Run: headless pygame with SDL's dummy video driver; simulated clock (each Clock.tick advances the game by its frame time, no real sleeping); random seed 0; keys injected as events and as key.get_pressed() state; no mouse input.
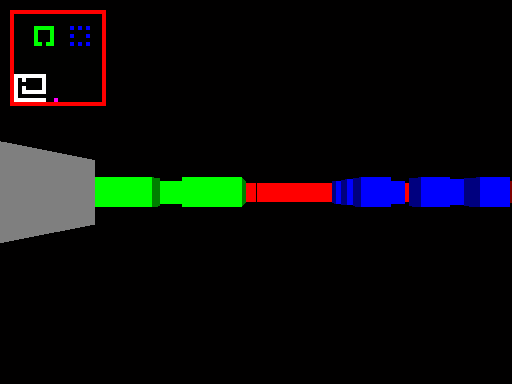
Frame 1 of 4 · flips 1–60 · no input
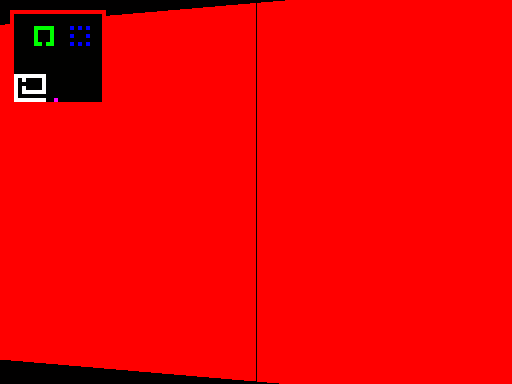
Frame 2 of 4 · flips 61–180 · tapped SPACE, RETURN · held RIGHT (→), D
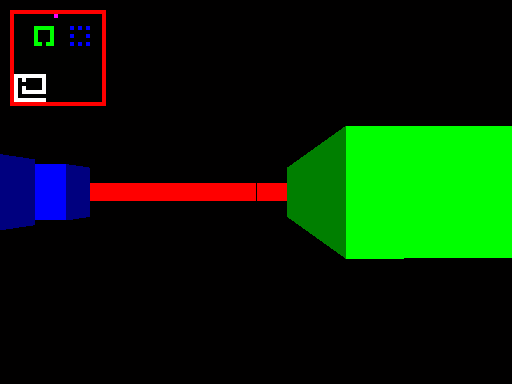
Frame 3 of 4 · flips 181–300 · held DOWN (↓), S
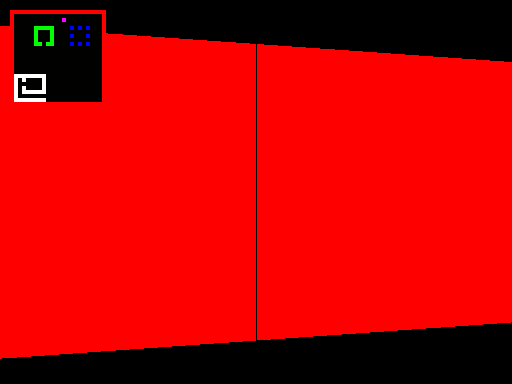
Frame 4 of 4 · flips 301–420 · held LEFT (←), A, UP (↑), W

The pygame program that drew these frames:

"""
Flat raycaster written in Python by Sloan Kelly. Based on raycaster_flat.cpp by Lode Vandevenne
https://lodev.org/cgtutor/files/raycaster_flat.cpp. Original CPP file is (C) 2004-2007 Lode 
Vandevenne. See https://lodev.org/cgtutor/raycasting.html
"""
import pygame, os, sys
from pygame.locals import *
from math import sin, cos

"""
Get the PyGame wall colour from the given index.
"""
def getWallColor(index):
    color = (1, 1 ,0)
    if (index == 1):
        color = (255, 0, 0) # red
    elif (index == 2):
        color = (0, 255, 0) # green
    elif (index == 3):
        color = (0, 0, 255) # blue
    elif (index == 4):
        color = (255, 255, 255) # white
    return color


mapWidth = 24
mapHeight = 24
screenSize = (512, 384)

worldMap = [
  [1,1,1,1,1,1,1,1,1,1,1,1,1,1,1,1,1,1,1,1,1,1,1,1],
  [1,0,0,0,0,0,0,0,0,0,0,0,0,0,0,0,0,0,0,0,0,0,0,1],
  [1,0,0,0,0,0,0,0,0,0,0,0,0,0,0,0,0,0,0,0,0,0,0,1],
  [1,0,0,0,0,0,0,0,0,0,0,0,0,0,0,0,0,0,0,0,0,0,0,1],
  [1,0,0,0,0,0,2,2,2,2,2,0,0,0,0,3,0,3,0,3,0,0,0,1],
  [1,0,0,0,0,0,2,0,0,0,2,0,0,0,0,0,0,0,0,0,0,0,0,1],
  [1,0,0,0,0,0,2,0,0,0,2,0,0,0,0,3,0,0,0,3,0,0,0,1],
  [1,0,0,0,0,0,2,0,0,0,2,0,0,0,0,0,0,0,0,0,0,0,0,1],
  [1,0,0,0,0,0,2,2,0,2,2,0,0,0,0,3,0,3,0,3,0,0,0,1],
  [1,0,0,0,0,0,0,0,0,0,0,0,0,0,0,0,0,0,0,0,0,0,0,1],
  [1,0,0,0,0,0,0,0,0,0,0,0,0,0,0,0,0,0,0,0,0,0,0,1],
  [1,0,0,0,0,0,0,0,0,0,0,0,0,0,0,0,0,0,0,0,0,0,0,1],
  [1,0,0,0,0,0,0,0,0,0,0,0,0,0,0,0,0,0,0,0,0,0,0,1],
  [1,0,0,0,0,0,0,0,0,0,0,0,0,0,0,0,0,0,0,0,0,0,0,1],
  [1,0,0,0,0,0,0,0,0,0,0,0,0,0,0,0,0,0,0,0,0,0,0,1],
  [1,0,0,0,0,0,0,0,0,0,0,0,0,0,0,0,0,0,0,0,0,0,0,1],
  [1,4,4,4,4,4,4,4,4,0,0,0,0,0,0,0,0,0,0,0,0,0,0,1],
  [1,4,0,4,0,0,0,0,4,0,0,0,0,0,0,0,0,0,0,0,0,0,0,1],
  [1,4,0,0,0,0,5,0,4,0,0,0,0,0,0,0,0,0,0,0,0,0,0,1],
  [1,4,0,4,0,0,0,0,4,0,0,0,0,0,0,0,0,0,0,0,0,0,0,1],
  [1,4,0,4,4,4,4,4,4,0,0,0,0,0,0,0,0,0,0,0,0,0,0,1],
  [1,4,0,0,0,0,0,0,0,0,0,0,0,0,0,0,0,0,0,0,0,0,0,1],
  [1,4,4,4,4,4,4,4,4,0,0,0,0,0,0,0,0,0,0,0,0,0,0,1],
  [1,1,1,1,1,1,1,1,1,1,1,1,1,1,1,1,1,1,1,1,1,1,1,1]
]

pygame.init()
surface = pygame.display.set_mode(screenSize)
radarMap = pygame.surface.Surface((24, 24))
fpsClock = pygame.time.Clock()
pygame.display.set_caption('Raycaster')

posX = 22 # x and y start position
posY = 11.5

dirX = -1 # initial direction vector
dirY = 0 

planeX = 0 # the 2d raycaster version of camera plane
planeY = 0.66 

time = 0 # time of current frame
oldTime = 0 # time of previous frame
frameTime = 0.0

while True:
    for evt in pygame.event.get():
        if evt.type == QUIT:
            pygame.quit()
            sys.exit()

    x = 0
    w = screenSize[0] * 1.0 # width
    h = screenSize[1] * 1.0 # height

    surface.fill((1, 0, 0)) # fill the surface with black

    while x < w:
        # calculate ray position and direction
        cameraX = 2.0 * x / w - 1.0 # x-coordinate in camera space
        if cameraX == 0:
            x = x + 1 # Skip?!
            continue

        rayDirX = dirX + planeX * cameraX
        rayDirY = dirY + planeY * cameraX

        # which box of the map we're in
        mapX = int(posX)
        mapY = int(posY)

        # length of ray from current position to next x or y-side
        sideDistX = 0.0
        sideDistY = 0.0

        # length of ray from one x or y-side to next x or y-side
        deltaDistX = abs(1 / rayDirX)
        if (rayDirY == 0):
            deltaDistY = float('inf')
        else:
            deltaDistY = abs(1 / rayDirY)
        perpWallDist = 0.0

        # what direction to step in x or y-direction (either +1 or -1)
        stepX = 0
        stepY = 0

        hit = 0 # was there a wall hit?
        side = 0 # was a NS or a EW wall hit?

        # calculate step and initial sideDist
        if (rayDirX < 0):
            stepX = -1
            sideDistX = (posX - mapX) * deltaDistX
        else:
            stepX = 1
            sideDistX = (mapX + 1.0 - posX) * deltaDistX

        if (rayDirY < 0):
            stepY = -1
            sideDistY = (posY - mapY) * deltaDistY
        else:
            stepY = 1
            sideDistY = (mapY + 1.0 - posY) * deltaDistY

      # perform DDA
        while (hit == 0):
            # jump to next map square, OR in x-direction, OR in y-direction
            if (sideDistX < sideDistY):
                sideDistX += deltaDistX
                mapX += stepX
                side = 0
            else:
                sideDistY += deltaDistY
                mapY += stepY
                side = 1

            # Check if ray has hit a wall
            if (worldMap[mapX][mapY] > 0):
                hit = 1

        # Calculate distance projected on camera direction (Euclidean distance will give fisheye effect!)
        if (side == 0):
            perpWallDist = (mapX - posX + (1 - stepX) / 2) / rayDirX
        else:
            perpWallDist = (mapY - posY + (1 - stepY) / 2) / rayDirY

        # Calculate height of line to draw on screen
        lineHeight = int(h / perpWallDist)

        # calculate lowest and highest pixel to fill in current stripe
        drawStart = -lineHeight / 2 + h / 2
        if(drawStart < 0):
            drawStart = 0
        drawEnd = lineHeight / 2 + h / 2
        if(drawEnd >= h):
            drawEnd = h - 1

        # choose wall color
        color = getWallColor(worldMap[mapX][mapY])

        # give x and y sides different brightness
        if (side == 1):
            color = (color[0] / 2, color[1] / 2, color[2] / 2)

        # draw the pixels of the stripe as a vertical line
        pygame.draw.line(surface, color, (x, drawStart), (x, drawEnd), 1)
        x = x + 1

    # speed modifiers
    moveSpeed = frameTime/180.0 # * 5.0; # the constant value is in squares/second
    rotSpeed = frameTime/180.0 # * 3.0; # the constant value is in radians/second
    keys = pygame.key.get_pressed()
    # move forward if no wall in front of you
    if (keys[K_UP]):
        if(worldMap[int(posX + dirX * moveSpeed)][int(posY)] == False):
            posX += dirX * moveSpeed
        if(worldMap[int(posX)][int(posY + dirY * moveSpeed)] == False):
            posY += dirY * moveSpeed
    
    # move backwards if no wall behind you
    if (keys[K_DOWN]):
        if (worldMap[int(posX - dirX * moveSpeed)][int(posY)] == False):
            posX -= dirX * moveSpeed
        if (worldMap[int(posX)][int(posY - dirY * moveSpeed)] == False):
            posY -= dirY * moveSpeed
    
    # rotate to the right
    if (keys[K_RIGHT]):
        # both camera direction and camera plane must be rotated
        oldDirX = dirX
        dirX = dirX * cos(-rotSpeed) - dirY * sin(-rotSpeed)
        dirY = oldDirX * sin(-rotSpeed) + dirY * cos(-rotSpeed)
        oldPlaneX = planeX
        planeX = planeX * cos(-rotSpeed) - planeY * sin(-rotSpeed)
        planeY = oldPlaneX * sin(-rotSpeed) + planeY * cos(-rotSpeed)

    # rotate to the left
    if (keys[K_LEFT]):
        # both camera direction and camera plane must be rotated
        oldDirX = dirX
        dirX = dirX * cos(rotSpeed) - dirY * sin(rotSpeed)
        dirY = oldDirX * sin(rotSpeed) + dirY * cos(rotSpeed)
        oldPlaneX = planeX
        planeX = planeX * cos(rotSpeed) - planeY * sin(rotSpeed)
        planeY = oldPlaneX * sin(rotSpeed) + planeY * cos(rotSpeed)

    # Update the radar
    radarMap.fill((0, 0, 0))
    for xx in range(mapWidth):
        for yy in range(mapHeight):
            c = getWallColor(worldMap[xx][yy])
            radarMap.set_at((yy, xx), c)

    # Draw the player as a magenta dot on the radar
    radarMap.set_at((int(posY), int(posX)), (255, 0, 255))

    # Scale the radar so we can see it
    tmp = pygame.transform.scale(radarMap, (96, 96))
    surface.blit(tmp, (10, 10))

    frameTime = fpsClock.tick(30)
    pygame.display.update()
